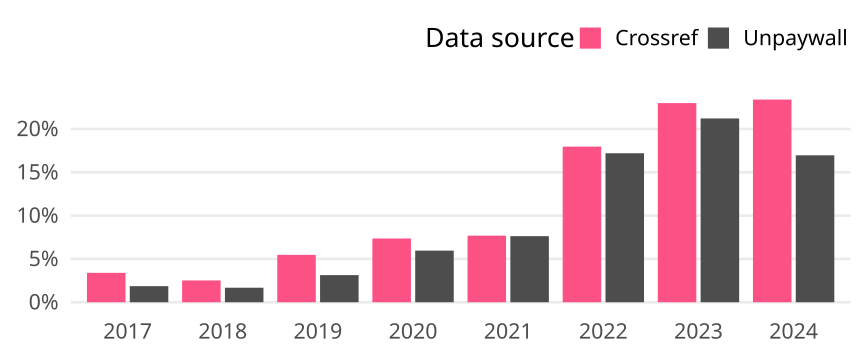

Values plotted in this chart, from the file beside it:
cr_year, cat, article_total, name, oa_articles, oa_share
2017, Germany, 2801, Crossref, 95, 0.03392
2017, Germany, 2801, Unpaywall, 52, 0.01856
2018, Germany, 2982, Crossref, 75, 0.02515
2018, Germany, 2982, Unpaywall, 50, 0.01677
2019, Germany, 3164, Crossref, 173, 0.05468
2019, Germany, 3164, Unpaywall, 99, 0.03129
2020, Germany, 3139, Crossref, 231, 0.07359
2020, Germany, 3139, Unpaywall, 187, 0.05957
2021, Germany, 3343, Crossref, 257, 0.07688
2021, Germany, 3343, Unpaywall, 255, 0.07628
2022, Germany, 3134, Crossref, 563, 0.1796
2022, Germany, 3134, Unpaywall, 539, 0.172
2023, Germany, 2932, Crossref, 674, 0.2299
2023, Germany, 2932, Unpaywall, 622, 0.2121
2024, Germany, 2612, Crossref, 611, 0.2339
2024, Germany, 2612, Unpaywall, 443, 0.1696
